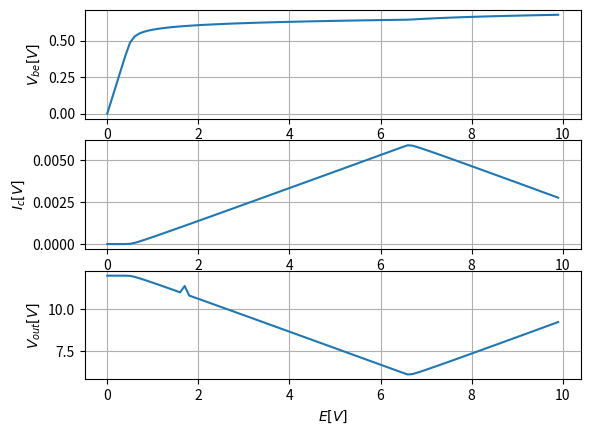

Write Python code to recreate this figure.
import math
import matplotlib.pyplot as plt
import numpy as np

from scipy.optimize import minimize

############################################

Rc = 1000
Re = 1000
Vcc = 12
Is = 1e-13
Vt = 0.026
beta_f = 100
beta_r = 2


############################################

def optimization_function(x):
    Vbe = x[1]
    Vbc = x[2]

    Ic = Is * ((math.exp(Vbe / Vt) - math.exp(Vbc / Vt)) - (math.exp(Vbc / Vt) - 1) / beta_r)
    Ib = Is * ((math.exp(Vbe / Vt) - 1) / beta_f + (math.exp(Vbc / Vt) - 1) / beta_r)
    Ie = Ic + Ib

    term1 = E - Vbe - Re * Ie
    term2 = Vcc - Rc * Ic + Vbc - E

    return abs(term1) + abs(term2)


############################################

def optimization(E):
    x = np.array([1, 1, 1])
    res = minimize(optimization_function, x, method='nelder-mead', options={'xatol': 1e-8, 'disp': True})
    print(res.x)

    Vbe = res.x[1]
    Vbc = res.x[2]
    Vce = Vbe - Vbc
    Ic = Is * ((math.exp(Vbe / Vt) - math.exp(Vbc / Vt)) - (math.exp(Vbc / Vt) - 1) / beta_r)
    Ib = Is * ((math.exp(Vbe / Vt) - 1) / beta_f + (math.exp(Vbc / Vt) - 1) / beta_r)
    Ie = Ic + Ib

    return np.array([Vbe, Vbc, Vce, Ic, Ib, Ie, res.fun])


############################################

E = 5
res = optimization(E)
print('Initial run (E = 5)')
print('---------------------------------------------------')
print('Vbe: ', "{:.6f}".format(res[0]), ' V')
print('Vbc: ', "{:.6f}".format(res[1]), ' V')
print('Vce: ', "{:.6f}".format(res[2]), ' V')
print('Ic:  ', "{:.6f}".format(res[3]), ' A')
print('Ib:  ', "{:.6f}".format(res[4]), ' A')
print('Ie:  ', "{:.6f}".format(res[5]), ' A')
print('f:   ', "{:.6f}".format(res[6]))
print('---------------------------------------------------')

print('---------------------------------------------------')
Vbe_array = np.array([])
Ic_array = np.array([])
Vout_array = np.array([])

for E in np.arange(0.0, 10.0, 0.1):
    res = optimization(E)
    print('Traversal run (E =', "{:.6f}".format(E), ')')
    print('---------------------------------------------------')
    print('Vbe: ', "{:.6f}".format(res[0]), ' V')
    print('Vbc: ', "{:.6f}".format(res[1]), ' V')
    print('Vce: ', "{:.6f}".format(res[2]), ' V')
    print('Ic:  ', "{:.6f}".format(res[3]), ' A')
    print('Ib:  ', "{:.6f}".format(res[4]), ' A')
    print('Ie:  ', "{:.6f}".format(res[5]), ' A')
    print('f:   ', "{:.6f}".format(res[6]))
    print('---------------------------------------------------')

    Vbe_array = np.append(Vbe_array, res[0])
    Ic_array = np.append(Ic_array, res[3])
    Vout_array = np.append(Vout_array, Re * res[5] + res[2])

plt.subplot(311)
plt.plot(np.arange(0.0, 10.0, 0.1), Vbe_array)
plt.grid()
plt.xlabel(r'$E [V]$')
plt.ylabel(r'$V_{be} [V]$')

plt.subplot(312)
plt.plot(np.arange(0.0, 10.0, 0.1), Ic_array)
plt.grid()
plt.xlabel(r'$E [V]$')
plt.ylabel(r'$I_{c} [V]$')

plt.subplot(313)
plt.plot(np.arange(0.0, 10.0, 0.1), Vout_array)
plt.grid()
plt.xlabel(r'$E [V]$')
plt.ylabel(r'$V_{out} [V]$')

plt.show()
